Labelled photos from "gtos-mobile", an image-classification folder in faisu07/gtos-mobile. The possible labels are: painting, aluminum, asphalt, brick, cement, cloth, dry leaf, glass, grass, large limestone, leaf, metal cover, moss, paint cover, painting turf, paper, pebble, plastic, plastic cover, root, sand, sandpaper, shale, small limestone, soil, steel, stone asphalt, stone brick, stone cement, turf, wood chips.

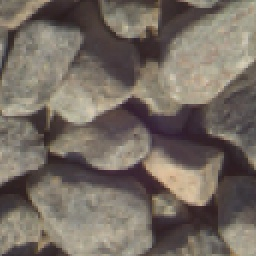
Label: pebble

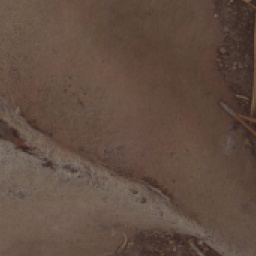
Label: paper

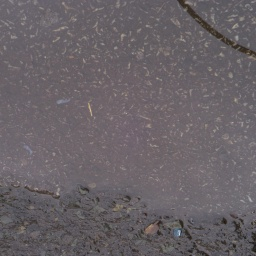
Label: asphalt

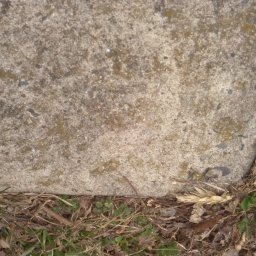
Label: cement

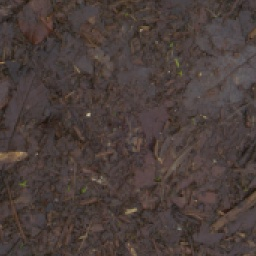
Label: soil

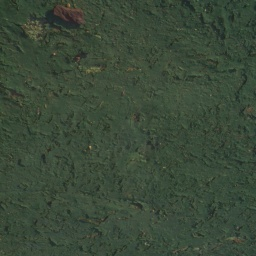
Label: paint cover
